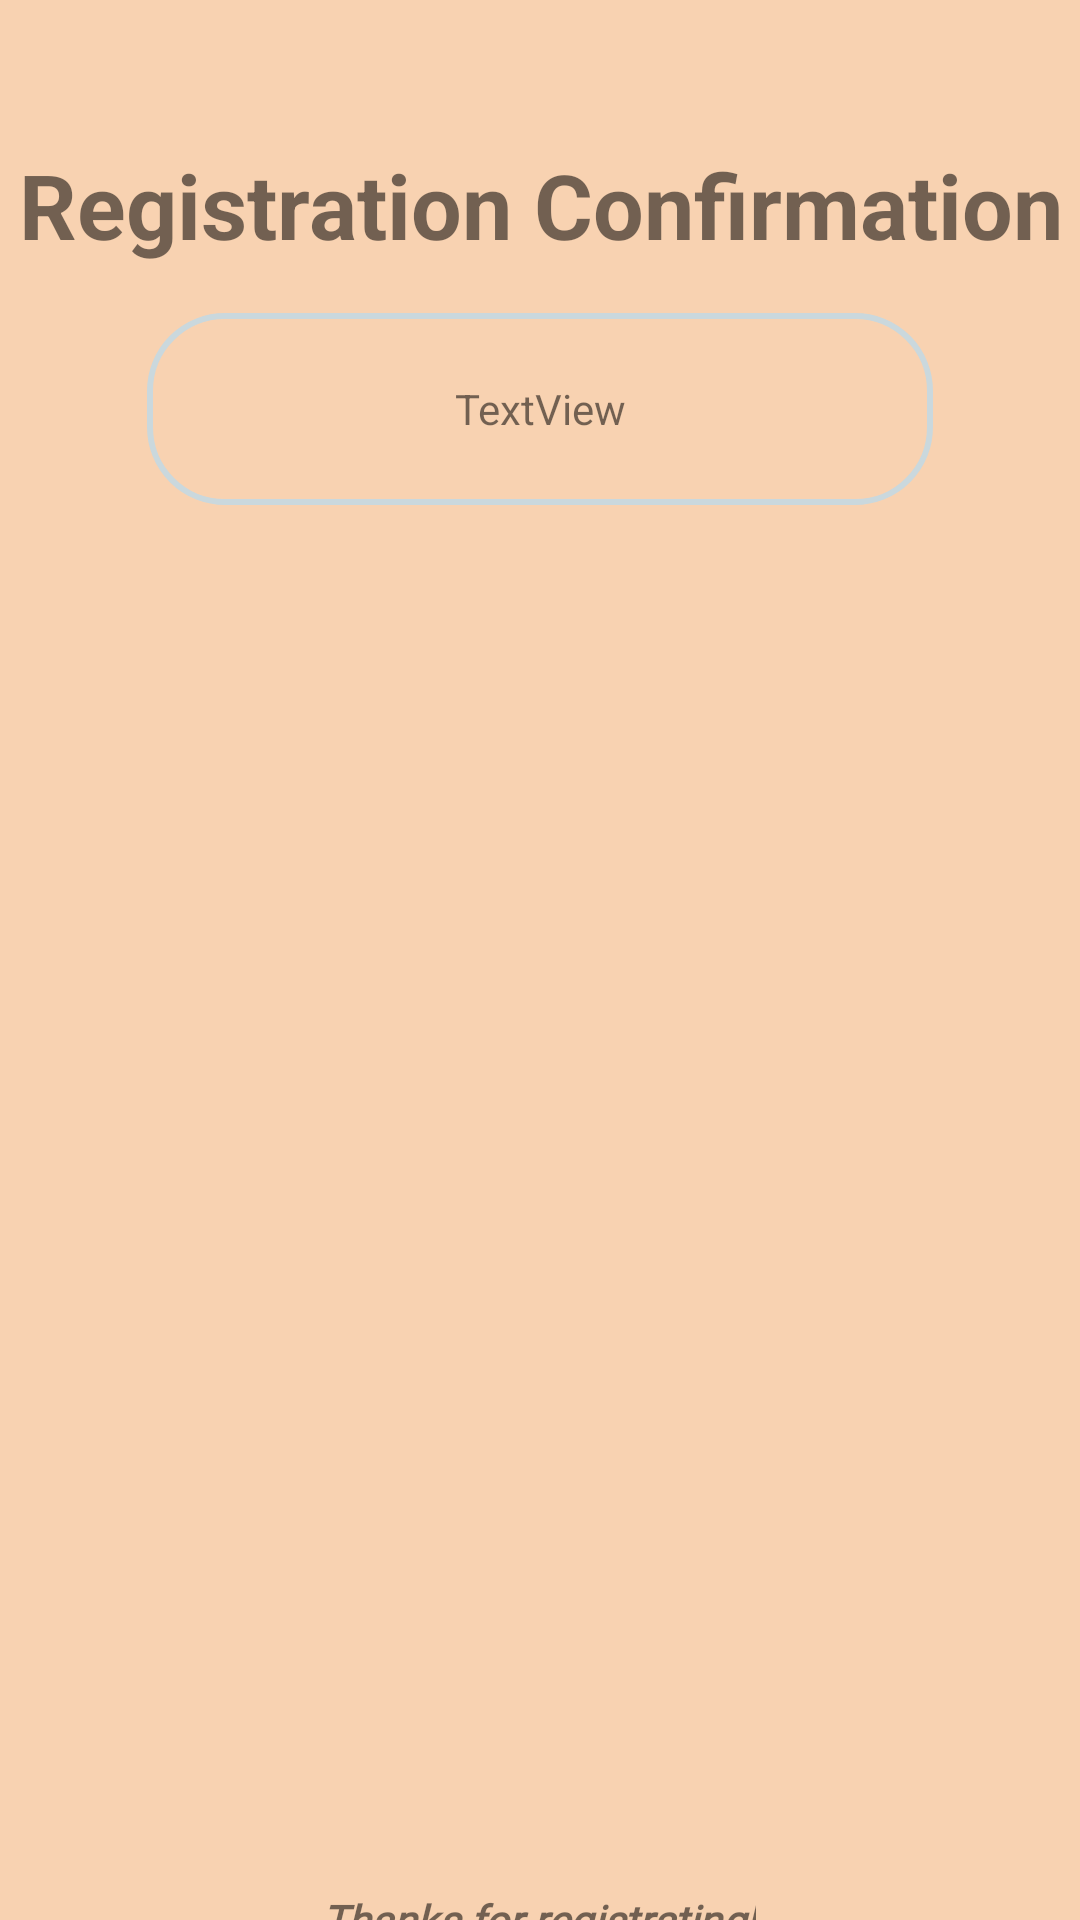

Layout XML and referenced resources for this Android screen:
<!-- AndroidManifest.xml: application theme Theme.GyroDrive -->
<!-- res/layout/activity_register_confirmation.xml -->
<?xml version="1.0" encoding="utf-8"?>
<androidx.constraintlayout.widget.ConstraintLayout xmlns:android="http://schemas.android.com/apk/res/android"
    xmlns:app="http://schemas.android.com/apk/res-auto"
    xmlns:tools="http://schemas.android.com/tools"
    android:id="@+id/main"
    android:layout_width="match_parent"
    android:layout_height="match_parent"
    tools:context=".Struct1.RegisterConfirmationActivity">

    <TextView
        android:id="@+id/txtInfo"
        android:layout_width="262dp"
        android:layout_height="64dp"
        android:layout_marginTop="16dp"
        android:background="@drawable/border"
        android:gravity="center"
        android:paddingLeft="5pt"
        android:paddingRight="5pt"
        android:text="TextView"
        app:layout_constraintEnd_toEndOf="parent"
        app:layout_constraintStart_toStartOf="parent"
        app:layout_constraintTop_toBottomOf="@+id/topHeaderRegConf" />

    <TextView
        android:id="@+id/topHeaderRegConf"
        android:layout_width="wrap_content"
        android:layout_height="wrap_content"
        android:layout_marginTop="48dp"
        android:gravity="center"
        android:text="Registration Confirmation"
        android:textSize="30dp"

        android:textStyle="bold"
        app:layout_constraintEnd_toEndOf="parent"
        app:layout_constraintHorizontal_bias="0.491"
        app:layout_constraintStart_toStartOf="parent"
        app:layout_constraintTop_toTopOf="parent" />

    <ImageView
        android:id="@+id/imageView2"
        android:layout_width="262dp"
        android:layout_height="358dp"
        android:layout_marginTop="16dp"
        app:layout_constraintEnd_toEndOf="parent"
        app:layout_constraintStart_toStartOf="parent"
        app:layout_constraintTop_toBottomOf="@+id/txtInfo"
        app:srcCompat="@drawable/success_icon" />

    <TextView
        android:id="@+id/thxForRegTxt"
        android:layout_width="wrap_content"
        android:layout_height="wrap_content"
        android:layout_marginTop="88dp"
        android:fontFamily="@font/press_start_2p"
        android:text="Thanks for registrating!"
        android:textStyle="bold|italic"
        app:layout_constraintEnd_toEndOf="parent"
        app:layout_constraintHorizontal_bias="0.498"
        app:layout_constraintStart_toStartOf="parent"
        app:layout_constraintTop_toBottomOf="@+id/imageView2" />

    <TextView
        android:id="@+id/rederectingTxt"
        android:layout_width="wrap_content"
        android:layout_height="wrap_content"
        android:layout_marginTop="8dp"
        android:fontFamily="@font/press_start_2p"
        android:text="Rederecting to login in 3 seconds"
        android:textSize="10sp"
        android:textStyle="bold|italic"
        app:layout_constraintEnd_toEndOf="parent"
        app:layout_constraintStart_toStartOf="parent"
        app:layout_constraintTop_toBottomOf="@+id/thxForRegTxt" />

</androidx.constraintlayout.widget.ConstraintLayout>
<!-- resources referenced by this layout -->
<resources>
  <!-- drawable border (drawable) -->
  <?xml version="1.0" encoding="utf-8"?>
  <shape xmlns:android="http://schemas.android.com/apk/res/android" android:shape="rectangle" >
      <solid android:color="@android:color/transparent" />
      <stroke android:width="2dp" android:color="#CAD8DD"/>
      <corners
          android:radius="25dp" />
  </shape>
  <style name="Theme.GyroDrive" parent="Base.Theme.GyroDrive" />
  <style name="Base.Theme.GyroDrive" parent="Theme.AppCompat.DayNight.DarkActionBar">
          
          <item name="android:colorBackground">#F8D2B1</item>
          <item name="colorPrimary">#B5D9DC</item>
          <item name="colorPrimaryVariant">#CAD8DD</item>
          <item name="colorOnPrimary">@color/black</item>
          <item name="actionMenuTextColor">#000000</item>
  
  
          
      </style>
  <color name="black">#FF000000</color>
</resources>
